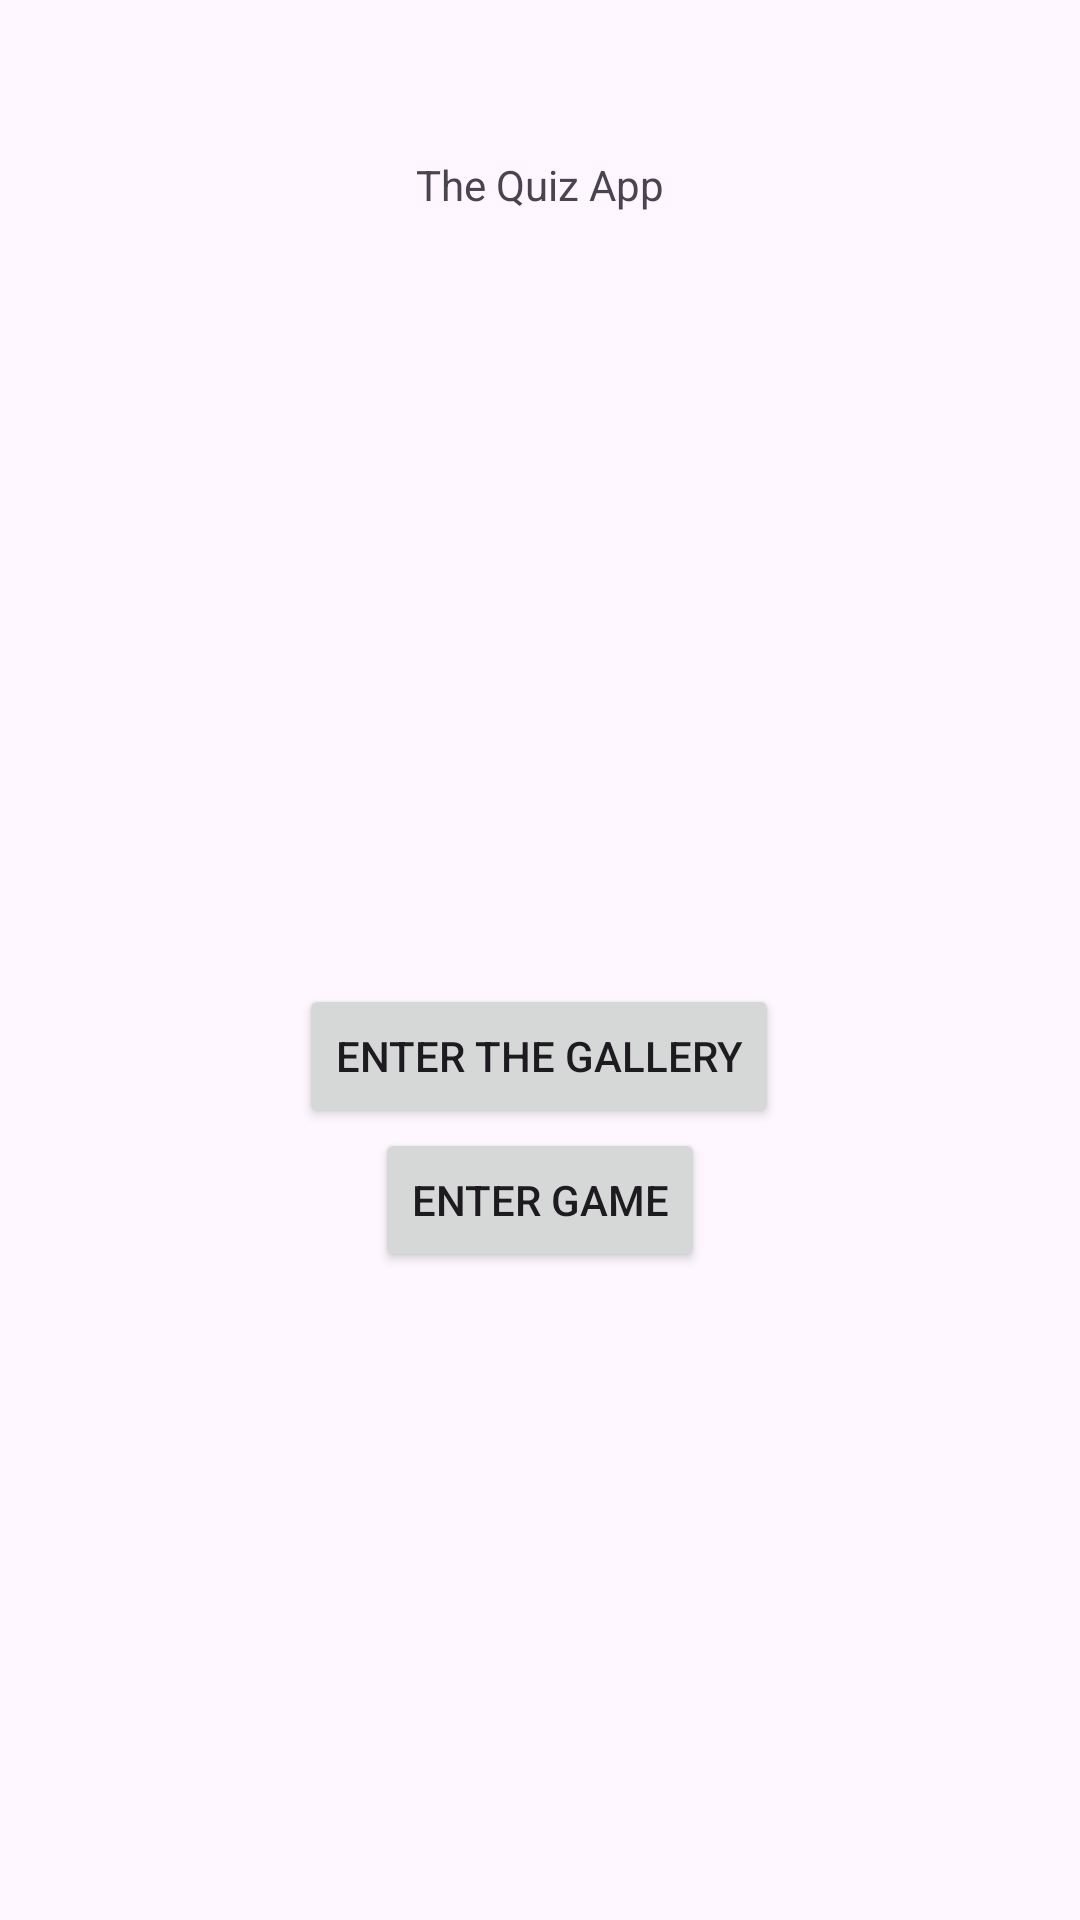

Layout XML and referenced resources for this Android screen:
<!-- AndroidManifest.xml: application theme Theme.Oblig1 -->
<!-- res/layout/activity_main.xml -->
<?xml version="1.0" encoding="utf-8"?>
<androidx.constraintlayout.widget.ConstraintLayout xmlns:android="http://schemas.android.com/apk/res/android"
    xmlns:app="http://schemas.android.com/apk/res-auto"
    xmlns:tools="http://schemas.android.com/tools"
    android:layout_width="match_parent"
    android:layout_height="match_parent"
    tools:context=".MainActivity">

    <TextView
        android:id="@+id/MainActivityHeader"
        android:layout_width="wrap_content"
        android:layout_height="wrap_content"
        android:text="@string/the_quiz_app"
        app:layout_constraintBottom_toBottomOf="parent"
        app:layout_constraintEnd_toEndOf="parent"
        app:layout_constraintStart_toStartOf="parent"
        app:layout_constraintTop_toTopOf="parent"
        app:layout_constraintVertical_bias="0.084" />

    <Button
        android:id="@+id/button_gallery"
        android:layout_width="wrap_content"
        android:layout_height="wrap_content"
        android:text="@string/enter_the_gallery"
        app:layout_constraintBottom_toTopOf="@+id/button_enterGame"
        app:layout_constraintEnd_toEndOf="parent"
        app:layout_constraintHorizontal_bias="0.498"
        app:layout_constraintStart_toStartOf="parent"
        app:layout_constraintTop_toBottomOf="@+id/MainActivityHeader"
        app:layout_constraintVertical_bias="1.0" />

    <Button
        android:id="@+id/button_enterGame"
        android:layout_width="wrap_content"
        android:layout_height="wrap_content"
        android:layout_marginBottom="216dp"
        android:text="@string/enter_game"
        app:layout_constraintBottom_toBottomOf="parent"
        app:layout_constraintEnd_toEndOf="parent"
        app:layout_constraintStart_toStartOf="parent" />
</androidx.constraintlayout.widget.ConstraintLayout>
<!-- resources referenced by this layout -->
<resources>
  <string name="enter_game">Enter Game</string>
  <string name="enter_the_gallery">Enter The Gallery</string>
  <string name="the_quiz_app">The Quiz App</string>
  <style name="Theme.Oblig1" parent="Base.Theme.Oblig1" />
  <style name="Base.Theme.Oblig1" parent="Theme.Material3.DayNight.NoActionBar">
          
          
      </style>
</resources>
